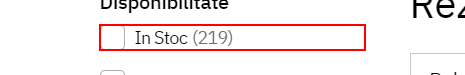
Workflow: SearchItem

Step 1: click on the link in window 'Rezultate cautare: iPhone' (chrome.exe)

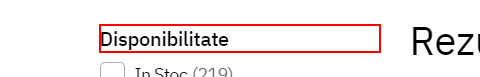
Step 2: find the element in window 'Rezultate cautare: iPhone' (chrome.exe)
